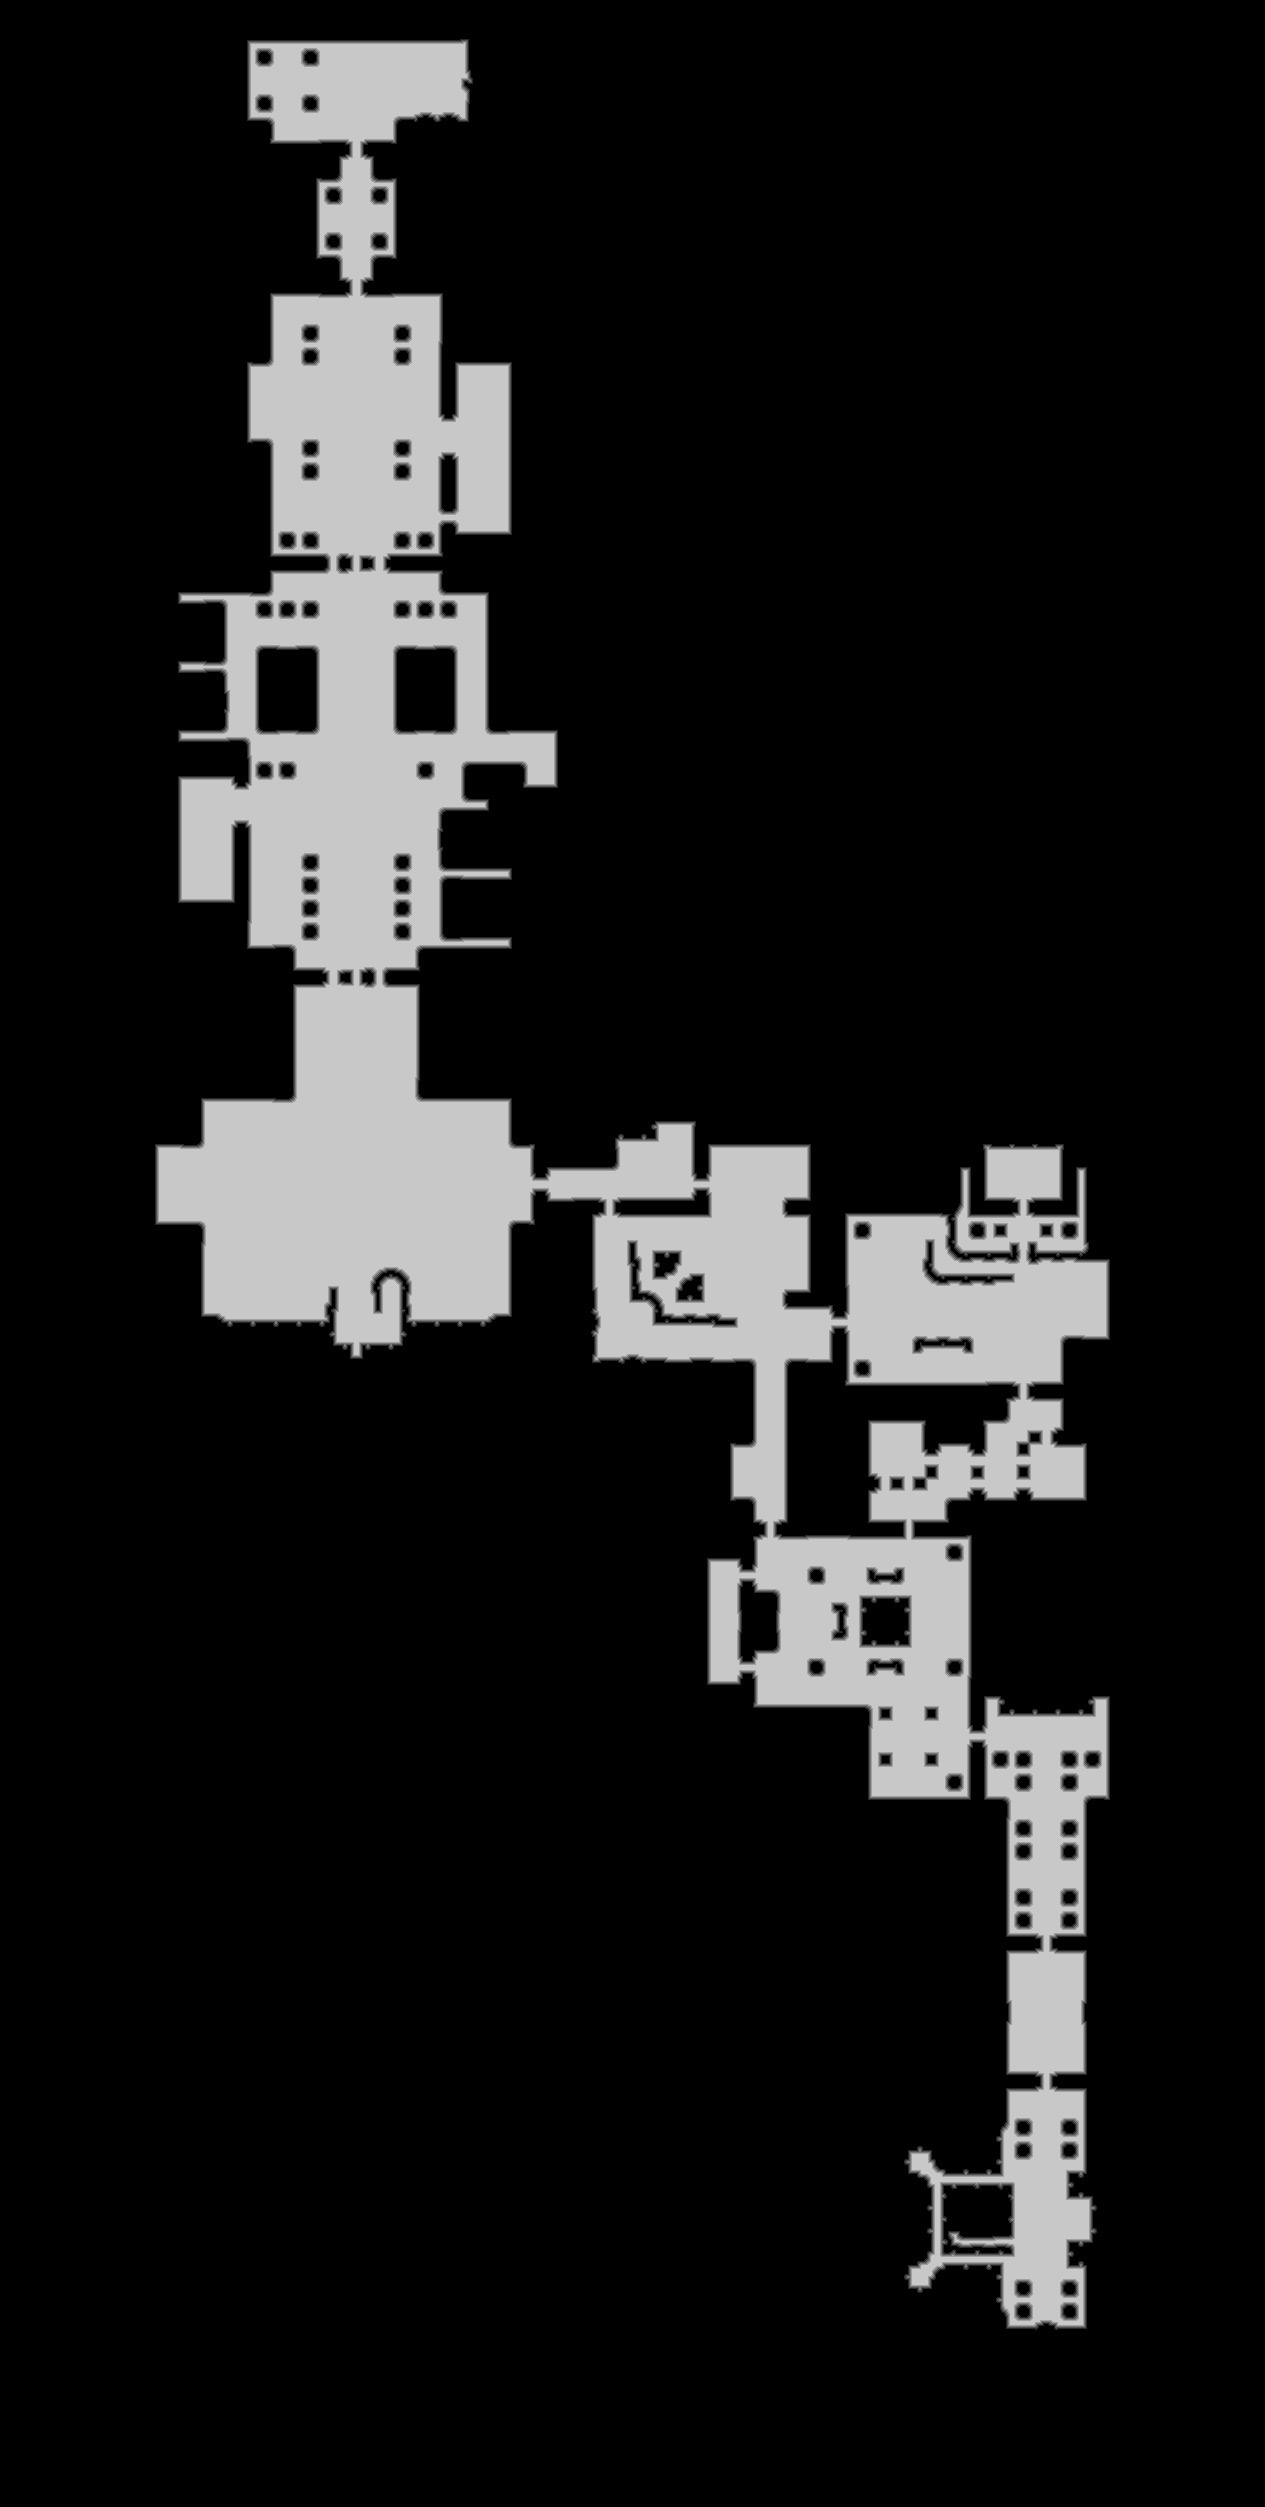

Data behind this chart, as committed beside it:
source	tdt_hull melee
truth	truth_5f68fc7abf0.tsv
width	1265
height	2507
nibble	0	2677693
nibble	1	21738
nibble	2	22439
nibble	3	22975
nibble	4	23302
nibble	5	403208
